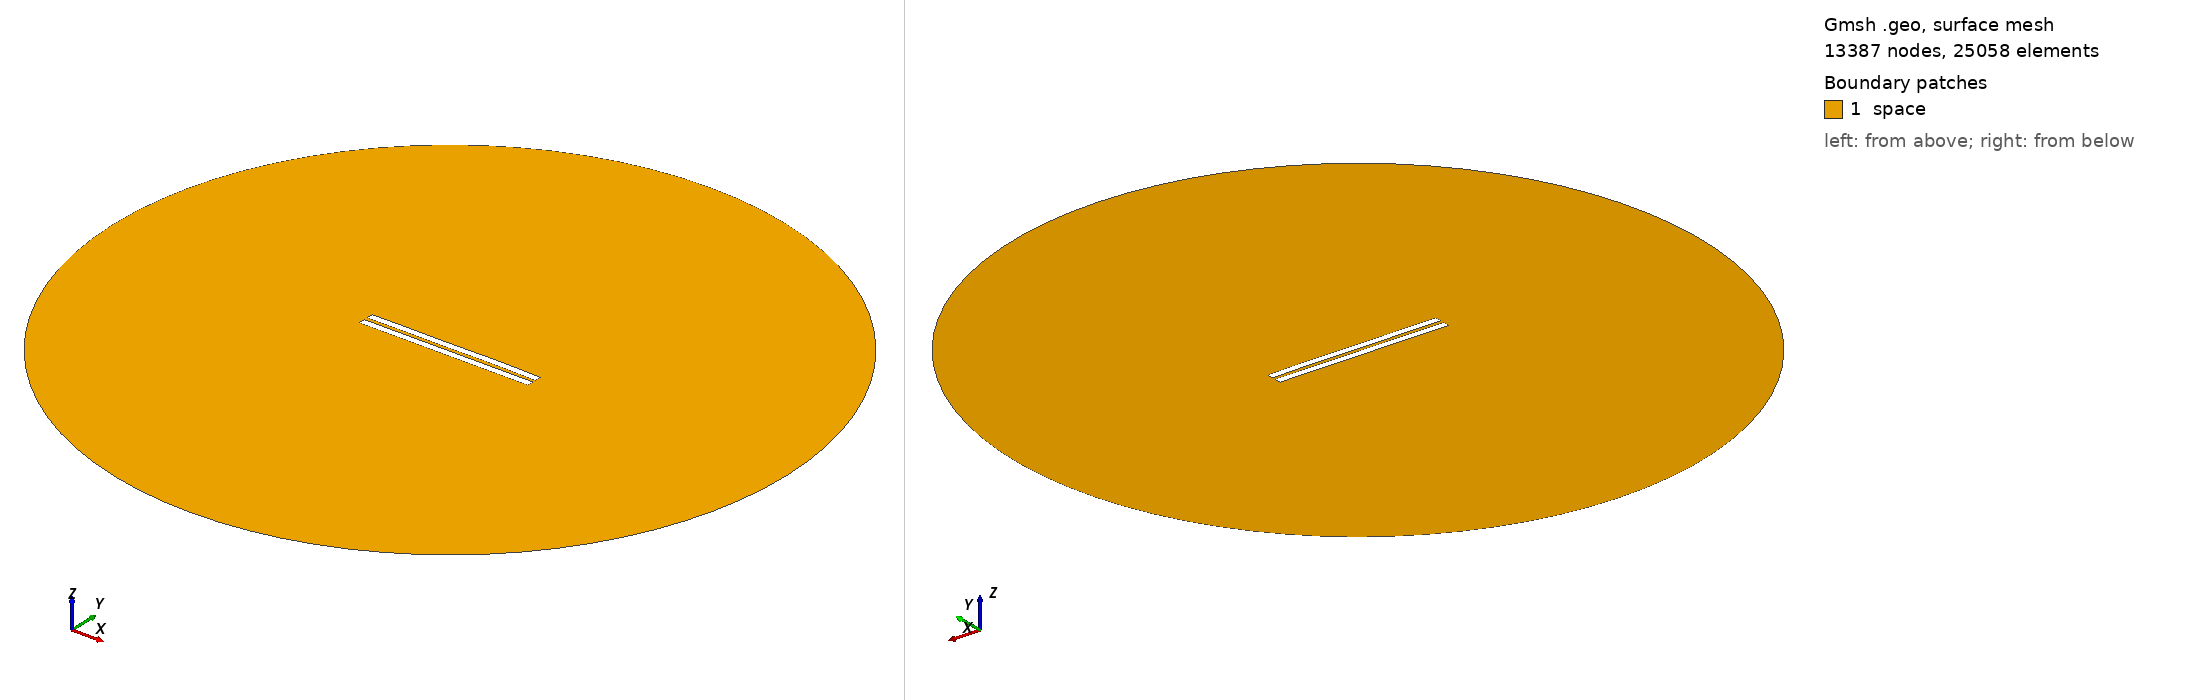

Gmsh geometry script, surface-meshed: 13387 nodes, 25058 surface elements. Boundary patches (legend numbers): 1 space. Left view from above one corner, right view from below the opposite corner. Legend entries are the model's physical surfaces. The drawing asked Gmsh for element sizes between 1% and 20% of the model's largest extent; the script's own settings can give other sizes.

=== 2209.geo (drawn) ===
//---------------------------------------
// Geometry kernel
//---------------------------------------

SetFactory("OpenCASCADE");



//---------------------------------------
// Parameters of the geometry
//---------------------------------------

// Overetch of the upper plate
overetch = 0.0;

// Distance between the plates
distance = 2.25;

// Discretization over the x axis (for the deformation)
nx = 50; 

// Length of the plate
L = 100 - overetch; 

// Number of modes
n = 4; 

// 1st mode coefficient
coeff(1) = 0.0;
beta(1) = 0.596864 * 3.1415926535 / L;

// 2nd mode coefficient
coeff(2) = 0.07499999999999998;
beta(2) = 1.49418 * 3.1415926535 / L;

// 3rd mode coefficient
coeff(3) = -0.075;
beta(3) = 2.50025 * 3.1415926535 / L;

// 4th mode coefficient
coeff(4) = 0.07499999999999998;
beta(4) = 3.49999 * 3.1415926535 / L;



//---------------------------------------
// Upper plate (deformed rectangle)
//---------------------------------------

// Coordiantes of the upper plate
xmin = -50;
xmax = 50 - overetch;

// Height of the upper plate
yheight = 4 - 2 * overetch;

// Indexes of the points
UpperID[] = {};
LowerID[] = {};
LeftID[] = {};
RightID[] = {};

// Point index
p = 1;

// Horizontal edges
For i In {1:nx}
    x = xmin + (i-1)*(xmax - xmin)/(nx-1);

    y_bottom = distance / 2 + overetch;
    For j In {1:n}
        C = (Cosh(beta(j)*L) + Cos(beta(j)*L)) / (Sinh(beta(j)*L) + Sin(beta(j)*L));
        y_bottom  = y_bottom + coeff(j) * (Cosh(beta(j)*(x+50)) - Cos(beta(j)*(x+50)) - C * (Sinh(beta(j)*(x+50)) - Sin(beta(j)*(x+50))));
    EndFor

    y_top = y_bottom + yheight;

    Point(p) = {x, y_top, 0, 1.0};
    UpperID[i] = p;
    p = p + 1;

    Point(p) = {x, y_bottom, 0, 1.0};
    LowerID[i] = p;
    p = p + 1;
EndFor

// Create point lists
UpperPts[] = {}; LowerPts[] = {};
For i In {1:nx}
  UpperPts[] += {UpperID[i]};
  LowerPts[] += {LowerID[i]};
EndFor

// Build splines
Spline(1) = {UpperPts[]};
Spline(2) = {LowerPts[]};
Line(3) = {LowerPts[nx-1], UpperPts[nx-1]};
Line(4) = {LowerPts[0], UpperPts[0]};

// Build the plane surface
Curve Loop(1) = {2, 3, -1, -4};
Plane Surface(1) = {1};



//---------------------------------------
// Lower plate (rectangle)
//---------------------------------------

// Vertices
Point(1001) = {-50, -1, 0, 1.0};
Point(1002) = { 50, -1, 0, 1.0};
Point(1003) = { 50,  -5, 0, 1.0};
Point(1004) = {-50,  -5, 0, 1.0};

// Edges
Line(5) = {1001, 1002};
Line(6) = {1002, 1003};
Line(7) = {1003, 1004};
Line(8) = {1004, 1001};

// Plane surface
Line Loop(2) = {5, 6, 7, 8};
Plane Surface(2) = {2}; 



//---------------------------------------
// Outer (fictious) boundary
//---------------------------------------

// Points
Point(1005) = {0, 0, 0};       // Center
Point(1006) = {200, 0, 0};     // Start point
Point(1007) = {0, 200, 0};     // 90 degrees
Point(1008) = {-200, 0, 0};    // 180 degrees
Point(1009) = {0, -200, 0};    // 270 degrees

// Circle arcs (each needs start, center, end)
Circle(9) = {1006, 1005, 1007};
Circle(10) = {1007, 1005, 1008};
Circle(11) = {1008, 1005, 1009};
Circle(12) = {1009, 1005, 1006};

// Plane surface for the entire domain
Curve Loop(3) = {9, 10, 11, 12};
Surface(3) = {3};

// Subtract the plates from the whole domain to obtain the actual domain where we want to solve the equations
BooleanDifference{ Surface{3}; Delete; }{ Surface{1}; Surface{2}; Delete; }




//---------------------------------------
// Transfinite Lines/Curves
//---------------------------------------

// Set the number of points on the boundaries
r = 7;

// Plates
Transfinite Curve {1, 2} = 50*r Using Progression 1;
Transfinite Curve {3, 4} = 2*r Using Progression 1;
Transfinite Line {5, 7} = 50*r Using Progression 1;
Transfinite Line {6, 8} = 2*r Using Progression 1;

// Outer boundary
Transfinite Line {9, 10, 11, 12} = 20 Using Progression 1;



//---------------------------------------
// Physical groups
//---------------------------------------                

// Physical curves (boundaries)
Physical Line("force_segment", 10) = {2};
Physical Line("upper_plate", 11) = {1, 3, 4};
Physical Line("lower_plate", 12) = {5, 6, 7, 8};
Physical Line("boundary", 20) = {9, 10, 11, 12};

// Physical Surfaces
Physical Surface("space", 30) = {3};



//---------------------------------------
// 6. Generate the Mesh
//---------------------------------------

// 2D mesh generation
Mesh 2;
